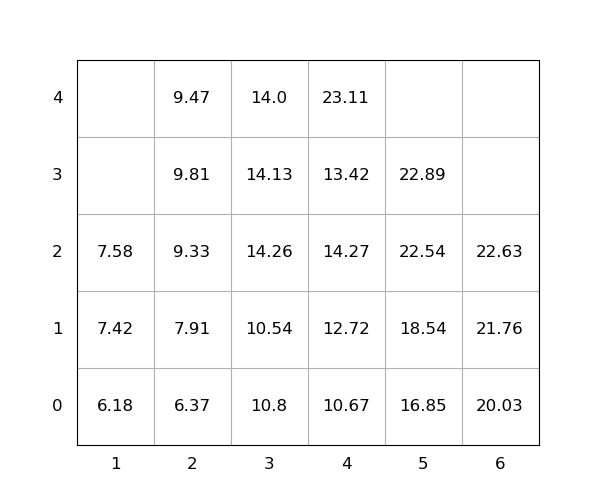

Source data for this figure (header and first rows):
idx, loc_x, loc_y, loc_z, weight, seq, emerg, reloc, size(ft)
1, 3, 0, 0, 10.8, 1, 0, 1.0, 20
2, 3, 0, 1, 10.54, 2, 0, 1.0, 20
3, 5, 0, 3, 22.89, 3, 0, 0, 20
4, 6, 0, 1, 21.76, 4, 0, 0, 20
5, 4, 0, 3, 13.42, 5, 0, 1.0, 20
6, 1, 0, 2, 7.58, 6, 0, 0, 20
7, 5, 0, 2, 22.54, 7, 0, 0, 20
8, 4, 0, 0, 10.67, 8, 0, 1.0, 20
9, 5, 0, 0, 16.85, 9, 0, 0, 20
10, 5, 0, 1, 18.54, 10, 0, 0, 20
11, 3, 0, 3, 14.13, 11, 0, 1.0, 20
12, 2, 0, 0, 6.37, 12, 0, 1.0, 20
13, 6, 0, 2, 22.63, 13, 0, 0, 20
14, 2, 0, 2, 9.33, 14, 0, 1.0, 20
15, 4, 0, 2, 14.27, 15, 0, 1.0, 20
16, 2, 0, 1, 7.91, 16, 0, 1.0, 20
17, 2, 0, 3, 9.81, 17, 0, 1.0, 20
18, 3, 0, 2, 14.26, 18, 0, 1.0, 20
19, 3, 0, 4, 14.0, 19, 0, 1.0, 20
20, 1, 0, 1, 7.42, 20, 0, 0, 20
21, 4, 0, 4, 23.11, 21, 0, 1.0, 20
22, 1, 0, 0, 6.18, 22, 0, 0, 20
23, 6, 0, 0, 20.03, 23, 0, 0, 20
24, 4, 0, 1, 12.72, 24, 0, 1.0, 20
25, 2, 0, 4, 9.47, 25, 0, 1.0, 20
